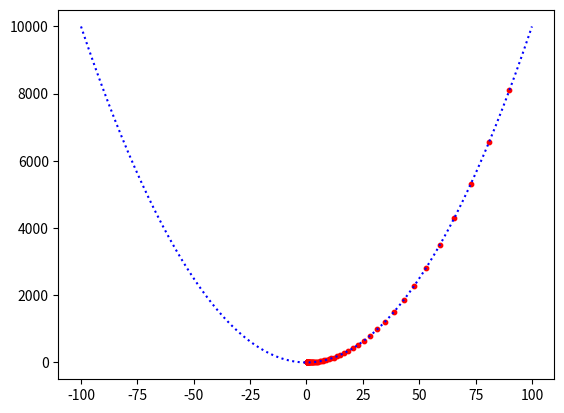

The script that saved this image:
import numpy as np
from numpy import arange
from numpy import meshgrid
from matplotlib import pyplot
import matplotlib.pyplot as plt

def objective(x, y):
    return x**2.0 + y**2.0

def objective_gradient(x, y):
    return x**2.0 + y**2.0

def show_3D():
    # define range for input
    r_min, r_max = -1.0, 1.0
    # sample input range uniformly at 0.1 increments
    xaxis = arange(r_min, r_max, 0.1)
    yaxis = arange(r_min, r_max, 0.1)
    # create a mesh from the axis
    x, y = meshgrid(xaxis, yaxis)
    # compute targets
    results = objective(x, y)
    # create a surface plot with the jet color scheme
    figure = pyplot.figure()
    axis = figure.gca(projection='3d')
    axis.plot_surface(x, y, results, cmap='jet')
    # show the plot
    pyplot.show()


def show_2D():
    # define range for input
    bounds = np.asarray([[-1.0, 1.0], [-1.0, 1.0]])
    # sample input range uniformly at 0.1 increments
    xaxis = arange(bounds[0, 0], bounds[0, 1], 0.1)
    yaxis = arange(bounds[1, 0], bounds[1, 1], 0.1)
    # create a mesh from the axis
    x, y = meshgrid(xaxis, yaxis)
    # compute targets
    results = objective(x, y)
    # create a filled contour plot with 50 levels and jet color scheme
    pyplot.contourf(x, y, results, levels=50, cmap='jet')
    # show the plot
    pyplot.show()

def test_func(x):
    return x**2

def test_gradient(x):
    return 2*x


def gradient_descent(gradient, start, learning_rate, n_iterations, tolerance=1e-02):
    x_axis = arange(-100, 101, 1)
    y_axis = test_func(x_axis)

    # plot base function in blue
    plt.plot(x_axis, y_axis, c="blue", linestyle=':')


    vector = start
    changed_x = []
    changed_y = []
    for i in range(n_iterations):
        diff = -learning_rate*gradient(vector)

        if np.all(np.abs(diff) <= tolerance):
            break
        print("Iteration {} | Past: {}, New: {}".format(i, vector, vector+diff))
        vector += diff
        print("(x,y: ({},{})".format(vector, test_func(vector)))
        changed_x.append(vector)
        changed_y.append(test_func(vector))

    print(x_axis)
    print(test_func(x_axis))
    # plot algo progress in red
    plt.scatter(changed_x, changed_y, 10, c='red')
    return vector


if __name__ == '__main__':
    print(gradient_descent(lambda v: 2*v, 100, learning_rate=0.05, n_iterations=100))
    #plt.show()

    plt.show()